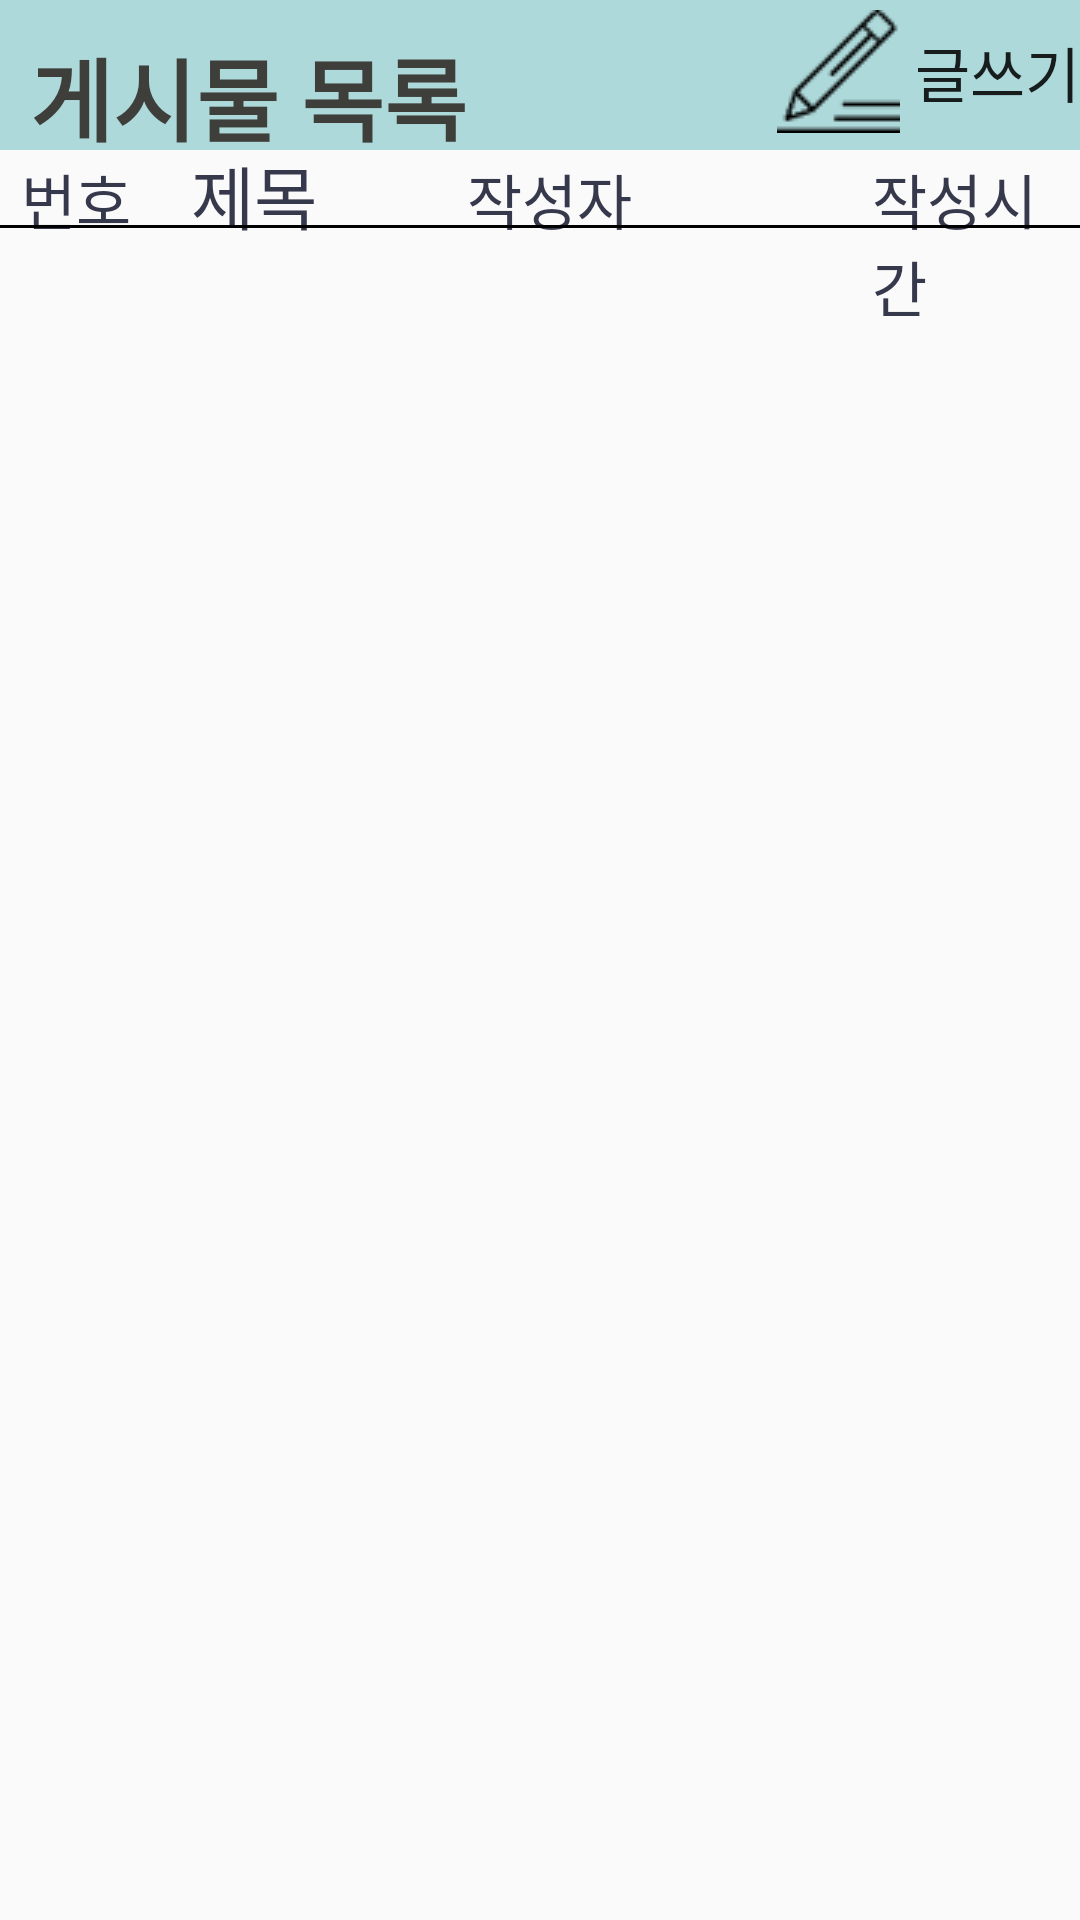

Reconstruct the res/layout file that produces this screen, plus the resources it refers to.
<!-- AndroidManifest.xml: application theme AppTheme -->
<!-- res/layout/fragment_fragment4.xml -->
<?xml version="1.0" encoding="utf-8"?>
<FrameLayout xmlns:android="http://schemas.android.com/apk/res/android"
    xmlns:tools="http://schemas.android.com/tools"
    android:orientation="horizontal"
    android:layout_width="match_parent"
    android:layout_height="match_parent"

    >

    <TextView
        android:id="@+id/center"
        android:layout_width="match_parent"
        android:layout_height="50dp"
        android:layout_centerInParent="true"
        android:background="@color/Chill"
        android:text=""
        android:textColor="#ffffff"
        android:textSize="150sp"/>
    <TextView
        android:id="@+id/tv_board"
        android:textColor="@color/cunmetal"
        android:layout_width="wrap_content"
        android:layout_height="wrap_content"
        android:textSize="30dp"
        android:layout_marginLeft="10dp"
        android:layout_marginTop="10dp"
        android:text="게시물 목록"
        android:textStyle="bold"
        />
    <Button
        android:id="@+id/write_button"
        android:layout_width="wrap_content"
        android:layout_height="wrap_content"
        android:layout_gravity="right"
        android:drawableLeft="@drawable/write"
        android:drawablePadding="5dp"
        android:background="#00000000"
        android:textSize="20dp"
        android:text="글쓰기" />
    <LinearLayout
        android:layout_width="wrap_content"
        android:layout_height="wrap_content"
        android:orientation="horizontal"
        android:layout_marginTop="48dp">

    <TextView
        android:layout_width="wrap_content"
        android:layout_height="wrap_content"
        android:layout_marginLeft="7dp"
        android:textSize="20dp"
        android:textColor="@color/charcoal"
        android:text="번호"/>
    <TextView
        android:layout_width="wrap_content"
        android:layout_height="wrap_content"
        android:layout_marginLeft="20dp"
        android:textSize="23dp"
        android:textColor="@color/charcoal"
        android:text="제목"
        />
    <TextView
        android:layout_width="wrap_content"
        android:layout_height="wrap_content"
        android:layout_marginLeft="50dp"
        android:textColor="@color/charcoal"
        android:textSize="20dp"
        android:text="작성자"
        />
    <TextView
        android:layout_width="wrap_content"
        android:layout_height="wrap_content"
        android:layout_marginLeft="80dp"
        android:textColor="@color/charcoal"
        android:textSize="20dp"
        android:text="작성시간"
        />
    </LinearLayout>


    <View
        android:layout_marginTop="75dp"
        android:layout_width="match_parent"
        android:layout_height="1dp"
        android:background="#000000"/>
    <LinearLayout
        android:layout_marginTop="70dp"
        android:layout_width="wrap_content"
        android:layout_height="match_parent"
        android:orientation="vertical">
        <ListView
            android:layout_width="match_parent"
            android:layout_height="match_parent"
            android:id="@+id/listView_main_list"
            />
    </LinearLayout>

    <TextView
        android:layout_width="match_parent"
        android:layout_height="0dp"
        android:layout_weight="4"
        android:layout_margin="5dp"
        android:padding="5dp"
        android:id="@+id/textView_main_result" />

</FrameLayout>
<!-- resources referenced by this layout -->
<resources>
  <color name="Chill">#AED9DA</color>
  <color name="charcoal">#36384C</color>
  <color name="cunmetal">#3E3E3B</color>
  <!-- drawable write: png bitmap (drawable, 1329 bytes) -->
  <style name="AppTheme" parent="Theme.AppCompat.Light.DarkActionBar">
          
          <item name="colorPrimary">@color/colorPrimary</item>
          <item name="colorPrimaryDark">@color/Chill</item>
          <item name="colorAccent">@color/colorAccent</item>
          <item name="windowNoTitle">true</item>
      </style>
  <!-- not gathered from this repository: default colours our renderer supplied (Android Studio template values) -->
  <color name="colorPrimary">#FF6200EE</color>
  <color name="colorAccent">#FF03DAC5</color>
</resources>
